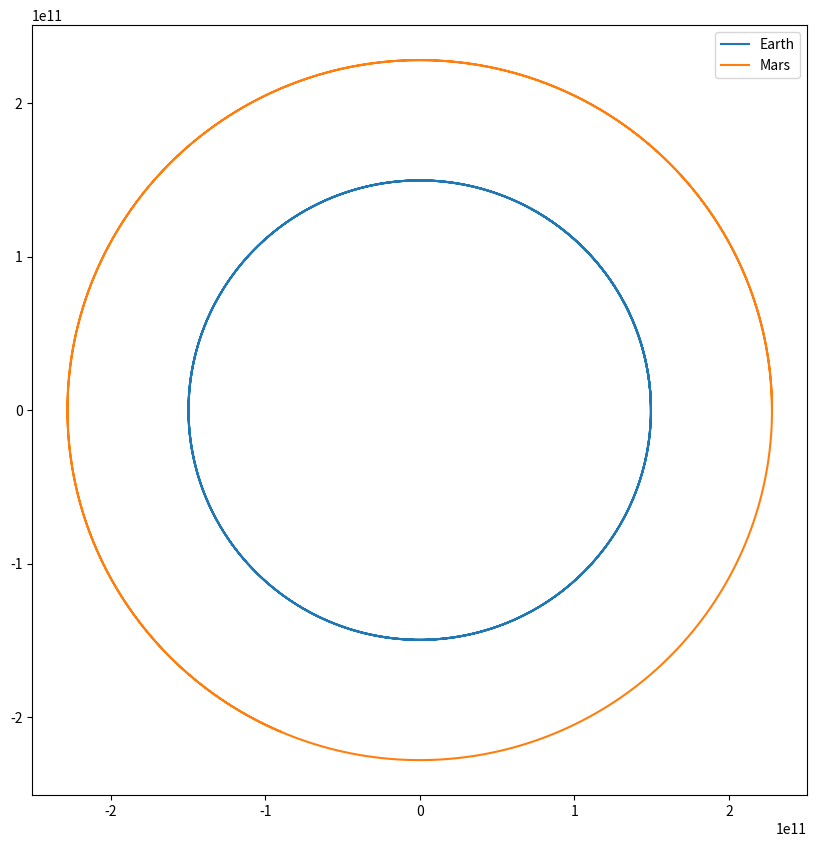

The matplotlib source for this figure:

import numpy as np
import matplotlib.pyplot as plt
from scipy.integrate import odeint

G = 6.67430e-11  # gravitational constant
M_sun = 1.989e30  # mass of the Sun

# Mass of planets (in kg)
M_earth = 5.972e24
M_mars = 6.39e23

# Average distance to the Sun (in m)
r_earth = 1.496e11
r_mars = 2.279e11

# Initial conditions [x, y, vx, vy] for Earth and Mars
Y0_earth = [r_earth, 0, 0, np.sqrt(G*M_sun/r_earth)]
Y0_mars = [r_mars, 0, 0, np.sqrt(G*M_sun/r_mars)]
Y0 = Y0_earth + Y0_mars

def dydt(Y, t):
    # Unpack the state vector Y
    x_earth, y_earth, vx_earth, vy_earth, x_mars, y_mars, vx_mars, vy_mars = Y

    # Compute the distances
    r_earth = np.sqrt(x_earth**2 + y_earth**2)
    r_mars = np.sqrt(x_mars**2 + y_mars**2)

    # Compute the accelerations
    ax_earth = -G * M_sun / r_earth**3 * x_earth
    ay_earth = -G * M_sun / r_earth**3 * y_earth
    ax_mars = -G * M_sun / r_mars**3 * x_mars
    ay_mars = -G * M_sun / r_mars**3 * y_mars

    return [vx_earth, vy_earth, ax_earth, ay_earth, vx_mars, vy_mars, ax_mars, ay_mars]

# Time array
T = np.linspace(0, 1e8, 1000)  # 1000 points over 1e8 seconds

# Solve the ODE
Y = odeint(dydt, Y0, T)

# Plot the orbits
plt.figure(figsize=(10,10))
plt.plot(Y[:,0], Y[:,1], label='Earth')
plt.plot(Y[:,4], Y[:,5], label='Mars')
plt.legend()
plt.show()
